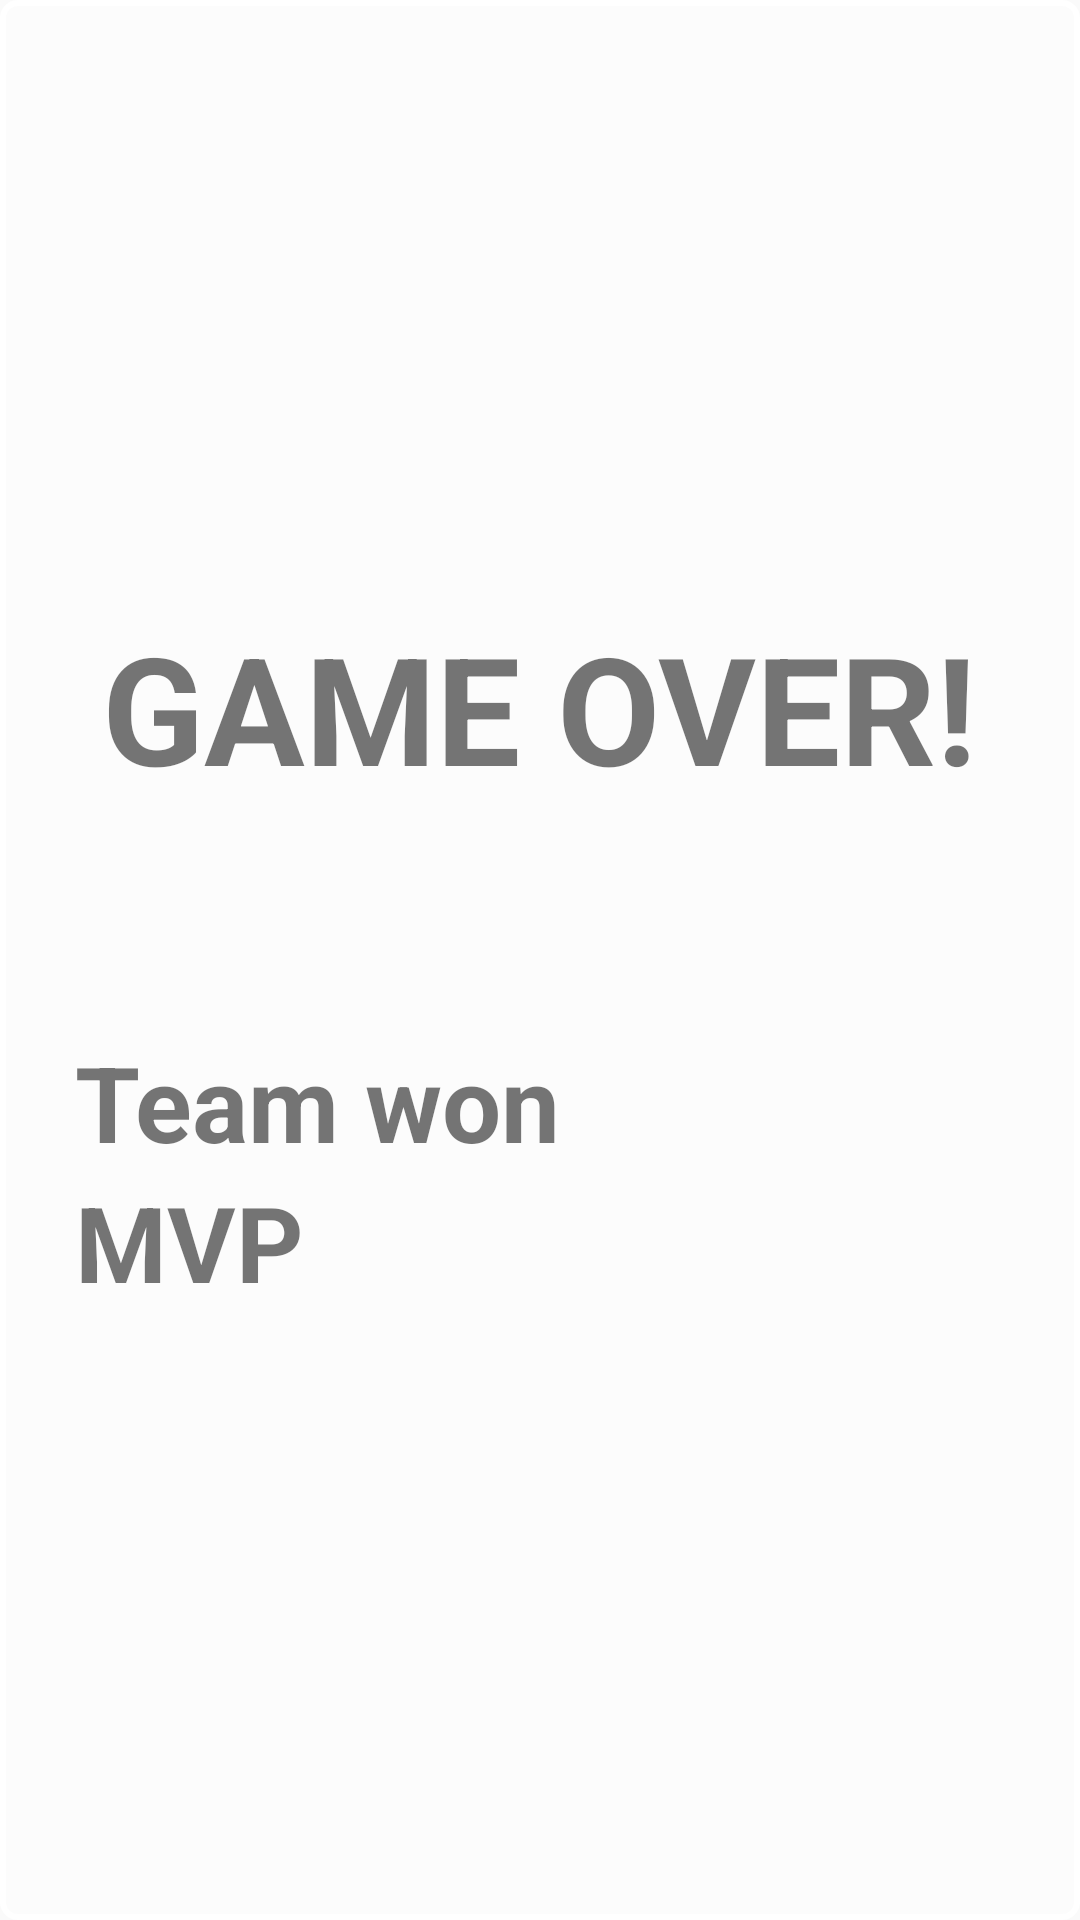

Layout XML and referenced resources for this Android screen:
<!-- AndroidManifest.xml: application theme AppTheme -->
<!-- res/layout/gameover.xml -->
<?xml version="1.0" encoding="utf-8"?>
<LinearLayout xmlns:android="http://schemas.android.com/apk/res/android"
    android:orientation="vertical" android:layout_width="match_parent"
    android:background="@drawable/rectangle"
    android:layout_height="match_parent"
    android:gravity="center_vertical"
    android:padding="25dp">

    <TextView
        android:layout_width="wrap_content"
        android:layout_height="wrap_content"
        android:layout_gravity="center_horizontal"
        android:text="GAME OVER!"
        android:textStyle="bold"
        android:textSize="50dp"
        android:layout_marginBottom="75dp"/>

    <TextView
        android:layout_width="wrap_content"
        android:layout_height="wrap_content"
        android:id="@+id/text_gameover_team"
        android:text="Team won"
        android:textStyle="bold"
        android:textSize="35dp"/>

    <TextView
        android:layout_width="wrap_content"
        android:layout_height="wrap_content"
        android:id="@+id/text_gameover_mvp"
        android:text="MVP"
        android:textStyle="bold"
        android:textSize="35dp"/>

</LinearLayout>
<!-- resources referenced by this layout -->
<resources>
  <!-- drawable rectangle (drawable) -->
  <?xml version="1.0" encoding="UTF-8"?>
  <shape xmlns:android="http://schemas.android.com/apk/res/android" android:id="@+id/listview_background_shape">
      <stroke android:width="2dp" android:color="#FFFFFFFF" />
      <padding android:left="2dp"
          android:top="2dp"
          android:right="2dp"
          android:bottom="2dp" />
      <corners android:radius="5dp" />
      <solid android:color="#50FFFFFF" />
  </shape>
  <style name="AppTheme" parent="Theme.AppCompat.Light">
          
          <item name="colorPrimary">@color/colorPrimary</item>
          <item name="colorPrimaryDark">@color/colorPrimaryDark</item>
          <item name="colorAccent">@color/brightGreen</item>
          <item name="colorSwitchThumbNormal">@android:color/holo_red_light</item>
          <item name="android:colorForeground">@android:color/holo_red_light</item>
          <item name="colorControlNormal">@color/white</item>
          <item name="colorControlActivated">@android:color/holo_blue_bright</item>
          <item name="colorControlHighlight">@android:color/holo_blue_bright</item>
  
          <item name="windowNoTitle">
              true
          </item>
  
          <item name="windowActionBar">
              false
          </item>
  
          <item name="android:windowFullscreen">
              true
          </item>
  
          <item name="android:windowContentOverlay">
              @null
          </item>
      </style>
  <color name="colorPrimary">#3F51B5</color>
  <color name="colorPrimaryDark">#303F9F</color>
  <color name="brightGreen">#00FF00</color>
  <color name="white">#FFFFFFFF</color>
</resources>
